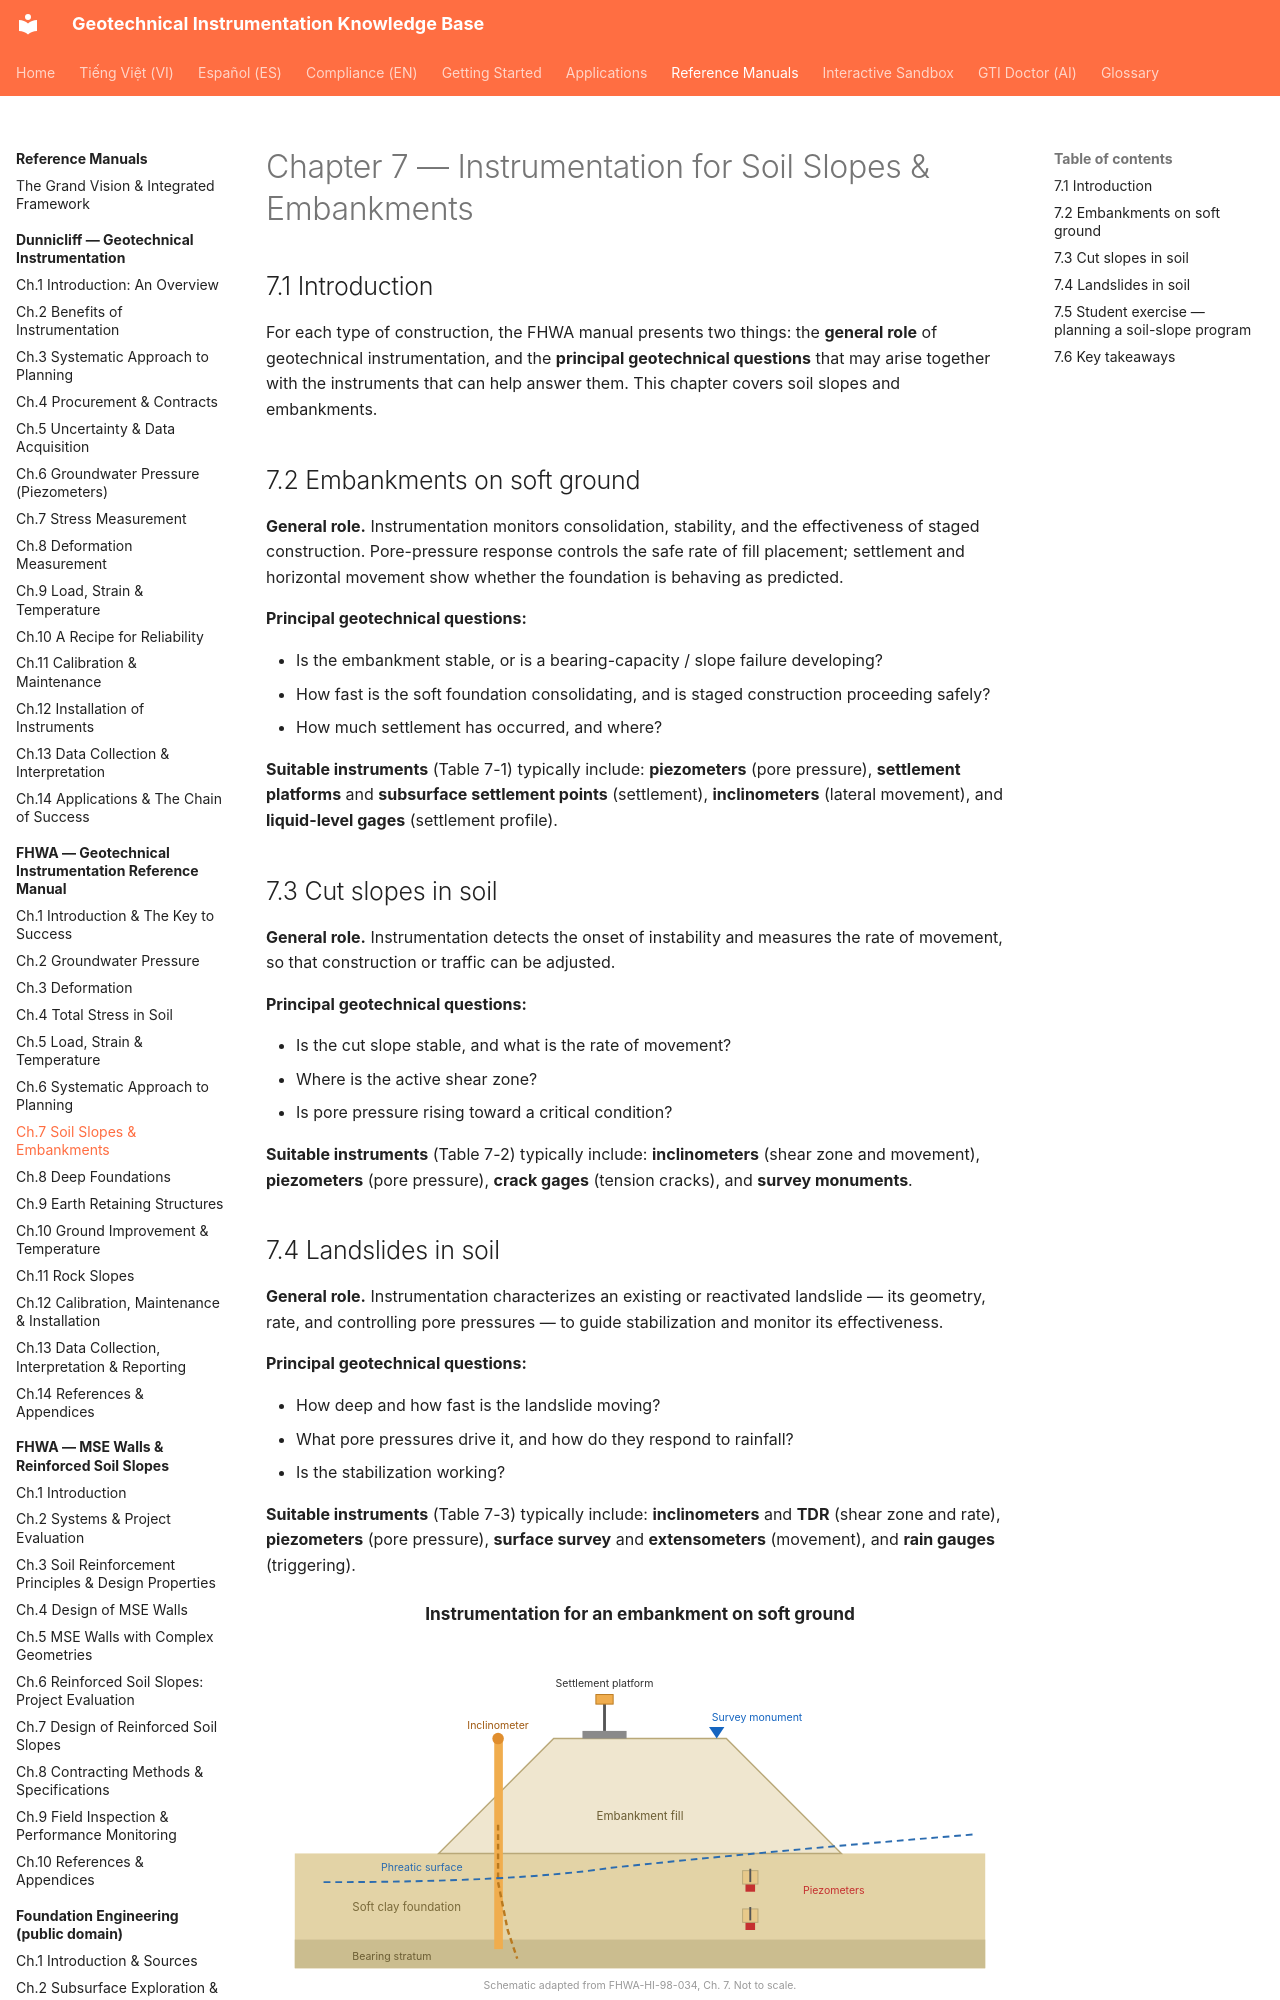

repository: geoinst/geoinst.github.io · page: reference-manuals/fhwa/chapter-07-soil-slopes-embankments/index.html · generator: mkdocs

---
lang: en
lang_alt: vi/reference-manuals/fhwa/chapter-07-soil-slopes-embankments/
---
# Chapter 7 — Instrumentation for Soil Slopes & Embankments

## 7.1 Introduction

For each type of construction, the FHWA manual presents two things: the **general
role** of geotechnical instrumentation, and the **principal geotechnical questions**
that may arise together with the instruments that can help answer them. This
chapter covers soil slopes and embankments.
